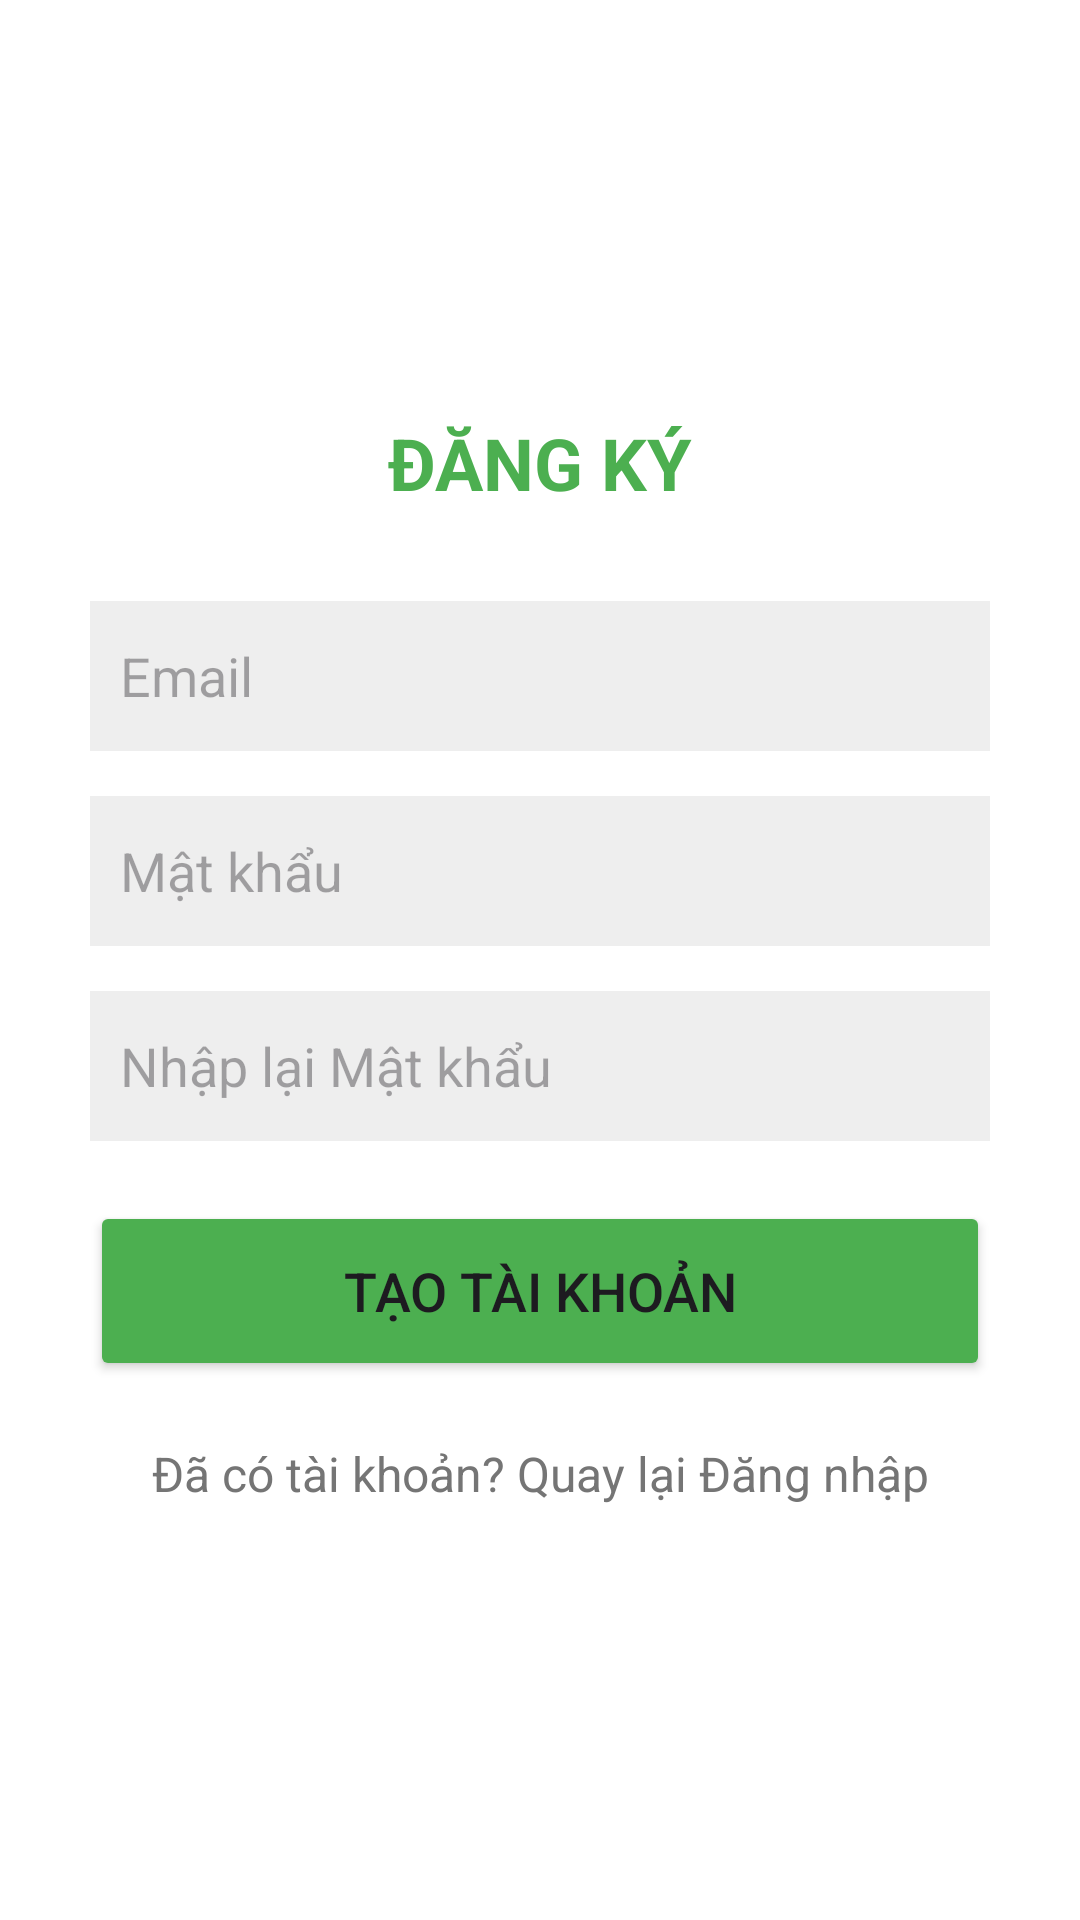

Produce the Android XML layout that renders to this screen, including the resource entries it uses.
<!-- AndroidManifest.xml: application theme Theme.AppTravelReviewHelper -->
<!-- res/layout/activity_register.xml -->
<?xml version="1.0" encoding="utf-8"?>
<LinearLayout xmlns:android="http://schemas.android.com/apk/res/android"
    android:layout_width="match_parent"
    android:layout_height="match_parent"
    android:orientation="vertical"
    android:padding="30dp"
    android:gravity="center"
    android:background="#FFFFFF">

    <TextView
        android:layout_width="match_parent"
        android:layout_height="wrap_content"
        android:text="ĐĂNG KÝ"
        android:textSize="24sp"
        android:textStyle="bold"
        android:textAlignment="center"
        android:textColor="#4CAF50"
        android:layout_marginBottom="30dp"/>

    <EditText
        android:id="@+id/edtRegEmail"
        android:layout_width="match_parent"
        android:layout_height="50dp"
        android:hint="Email"
        android:inputType="textEmailAddress"
        android:background="#EEEEEE"
        android:padding="10dp"
        android:layout_marginBottom="15dp"/>

    <EditText
        android:id="@+id/edtRegPassword"
        android:layout_width="match_parent"
        android:layout_height="50dp"
        android:hint="Mật khẩu"
        android:inputType="textPassword"
        android:background="#EEEEEE"
        android:padding="10dp"
        android:layout_marginBottom="15dp"/>

    <EditText
        android:id="@+id/edtRegConfirmPassword"
        android:layout_width="match_parent"
        android:layout_height="50dp"
        android:hint="Nhập lại Mật khẩu"
        android:inputType="textPassword"
        android:background="#EEEEEE"
        android:padding="10dp"
        android:layout_marginBottom="20dp"/>

    <Button
        android:id="@+id/btnRegister"
        android:layout_width="match_parent"
        android:layout_height="60dp"
        android:text="Tạo tài khoản"
        android:backgroundTint="#4CAF50"
        android:textSize="18sp"/>

    <TextView
        android:id="@+id/tvBackToLogin"
        android:layout_width="match_parent"
        android:layout_height="wrap_content"
        android:text="Đã có tài khoản? Quay lại Đăng nhập"
        android:textAlignment="center"
        android:textColor="#757575"
        android:layout_marginTop="20dp"
        android:textSize="16sp"/>

</LinearLayout>
<!-- resources referenced by this layout -->
<resources>
  <style name="Theme.AppTravelReviewHelper" parent="Base.Theme.AppTravelReviewHelper" />
  <style name="Base.Theme.AppTravelReviewHelper" parent="Theme.Material3.DayNight.NoActionBar">
          
          
      </style>
</resources>
